Labelled photos from "data", an image-classification folder in kesaroid/Glaucoma-Detection. The possible labels are: glaucoma, not glaucoma.

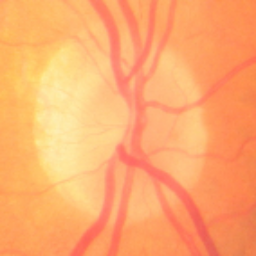
Label: not glaucoma

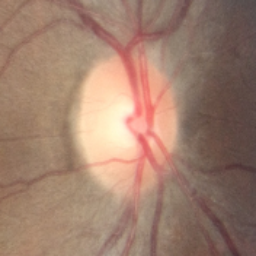
Label: not glaucoma

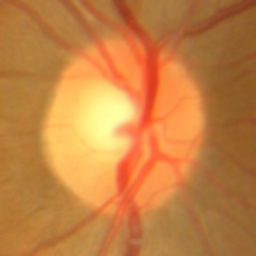
Label: glaucoma

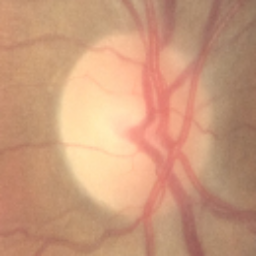
Label: not glaucoma
